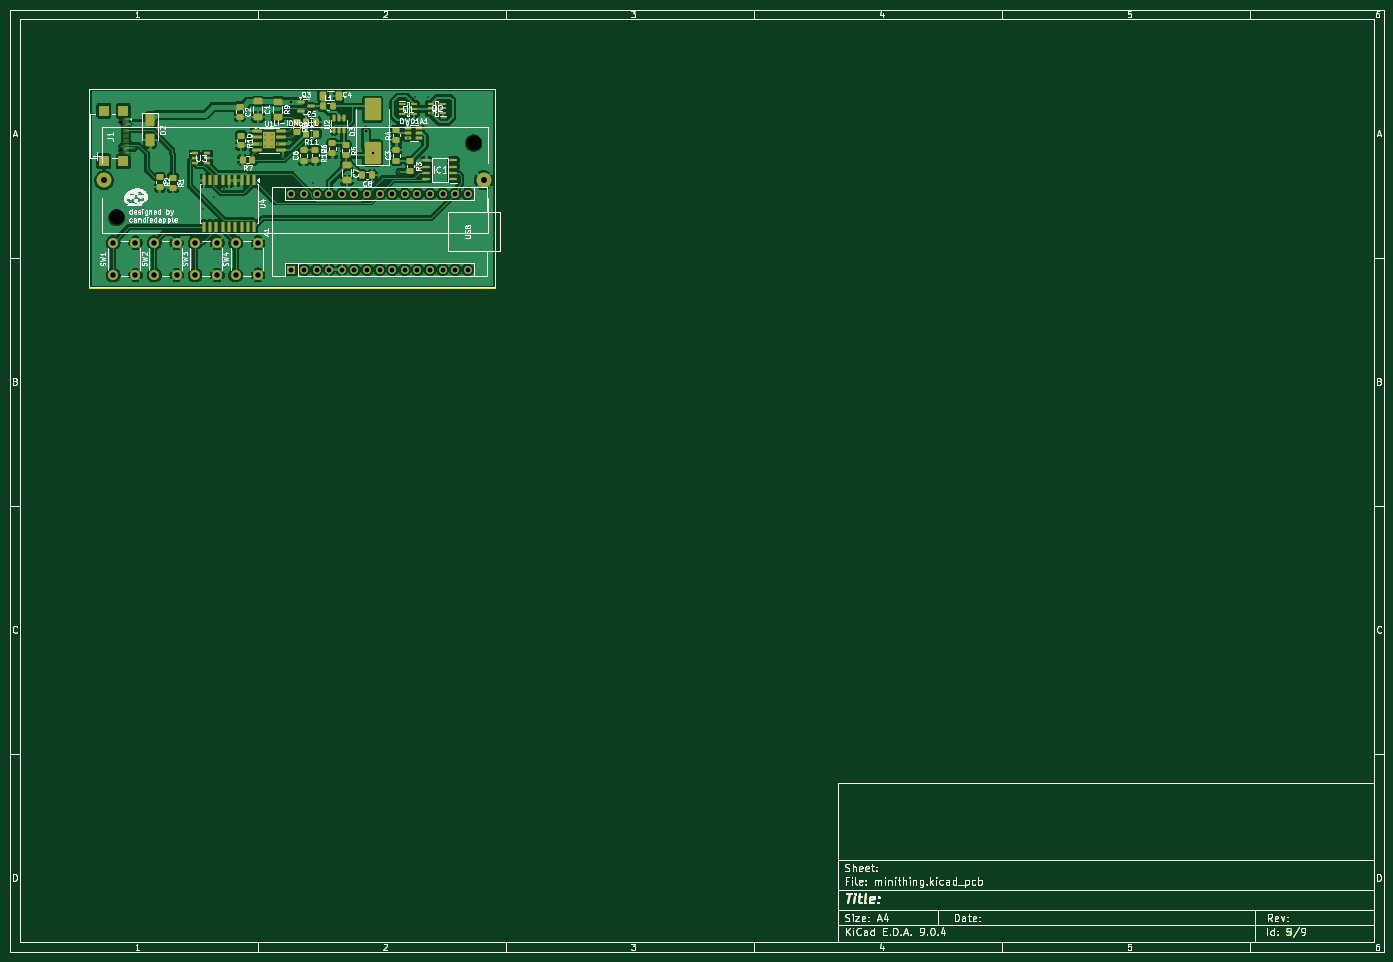
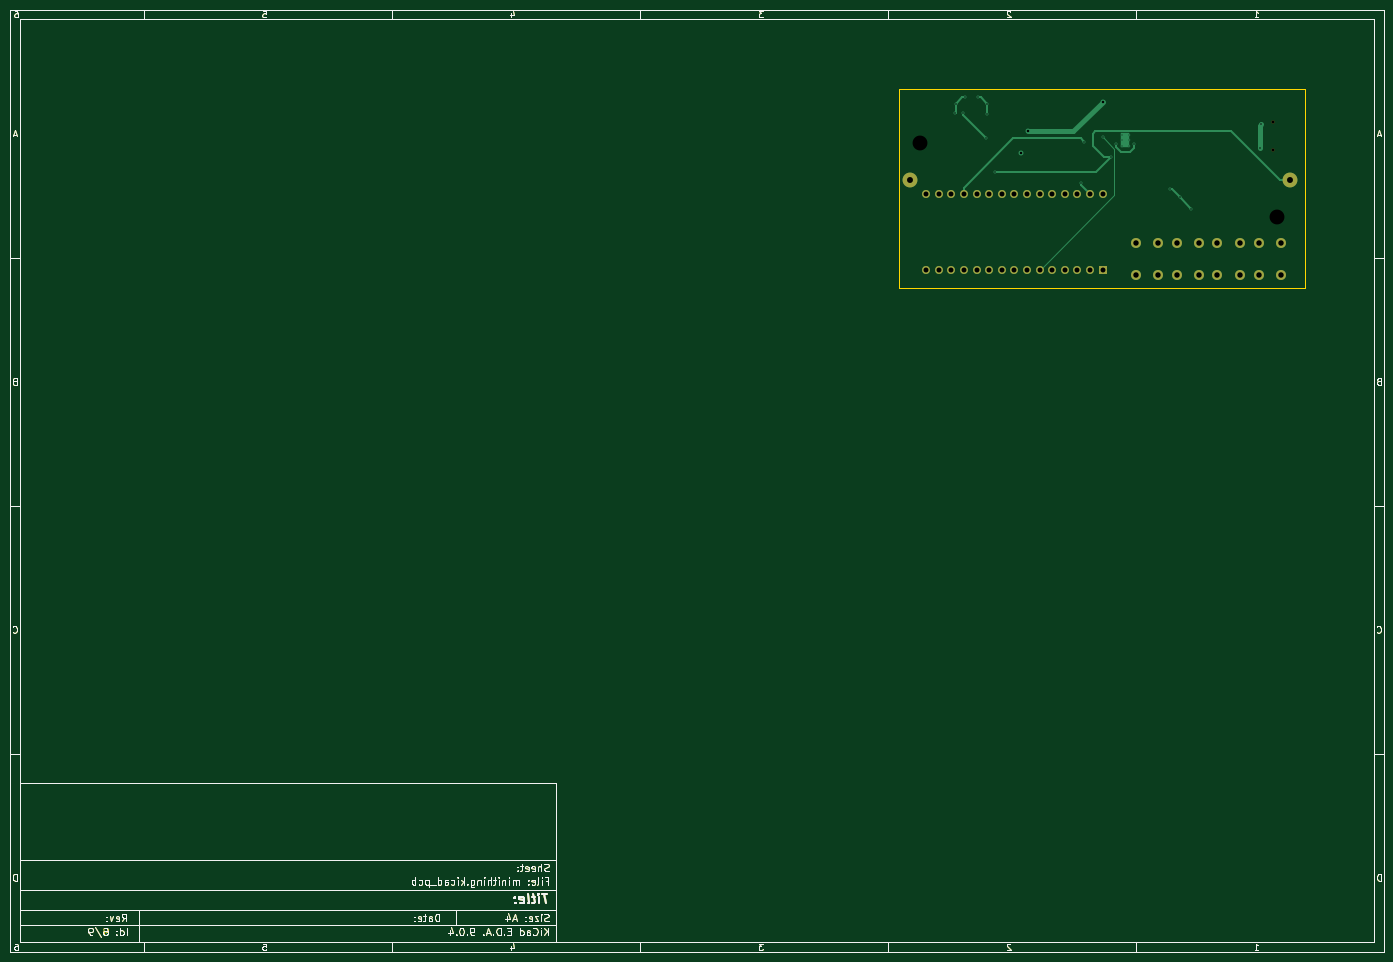
Circuit board: 11 layer files. Board 277.0 x 190.0 mm.
- bottom_copper: minithing-B_Cu.gbr (53813 bytes)
- bottom_mask: minithing-B_Mask.gbr (49839 bytes)
- paste: minithing-B_Paste.gbr (46798 bytes)
- bottom_silk: minithing-B_Silkscreen.gbr (47735 bytes)
- outline: minithing-Edge_Cuts.gbr (47886 bytes)
- top_copper: minithing-F_Cu.gbr (248021 bytes)
- top_mask: minithing-F_Mask.gbr (54872 bytes)
- paste: minithing-F_Paste.gbr (54020 bytes)
- top_silk: minithing-F_Silkscreen.gbr (140866 bytes)
- drill: minithing-NPTH.drl (452 bytes)
- drill: minithing-PTH.drl (1651 bytes)

=== bottom_copper: minithing-B_Cu.gbr (53813 bytes, source omitted) ===
=== bottom_mask: minithing-B_Mask.gbr (49839 bytes, source omitted) ===
=== paste: minithing-B_Paste.gbr (46798 bytes, source omitted) ===
=== bottom_silk: minithing-B_Silkscreen.gbr (47735 bytes, source omitted) ===
=== outline: minithing-Edge_Cuts.gbr (47886 bytes, source omitted) ===
=== top_copper: minithing-F_Cu.gbr (248021 bytes, source omitted) ===
=== top_mask: minithing-F_Mask.gbr (54872 bytes, source omitted) ===
=== paste: minithing-F_Paste.gbr (54020 bytes, source omitted) ===
=== top_silk: minithing-F_Silkscreen.gbr (140866 bytes, source omitted) ===
=== drill: minithing-NPTH.drl ===
M48
; DRILL file {KiCad 9.0.4} date 2026-07-29T22:55:25-0700
; FORMAT={-:-/ absolute / metric / decimal}
; #@! TF.CreationDate,2026-07-29T22:55:25-07:00
; #@! TF.GenerationSoftware,Kicad,Pcbnew,9.0.4
; #@! TF.FileFunction,NonPlated,1,2,NPTH
FMAT,2
METRIC
; #@! TA.AperFunction,NonPlated,NPTH,ComponentDrill
T1C0.650
; #@! TA.AperFunction,NonPlated,NPTH,ComponentDrill
T2C3.000
%
G90
G05
T1
X32.353Y-32.61
X32.353Y-38.39
T2
X31.5Y-51.9
X103.5Y-36.9
M30

=== drill: minithing-PTH.drl ===
M48
; DRILL file {KiCad 9.0.4} date 2026-07-29T22:55:25-0700
; FORMAT={-:-/ absolute / metric / decimal}
; #@! TF.CreationDate,2026-07-29T22:55:25-07:00
; #@! TF.GenerationSoftware,Kicad,Pcbnew,9.0.4
; #@! TF.FileFunction,Plated,1,2,PTH
FMAT,2
METRIC
; #@! TA.AperFunction,Plated,PTH,ComponentDrill
T1C0.200
; #@! TA.AperFunction,Plated,PTH,ViaDrill
T2C0.300
; #@! TA.AperFunction,Plated,PTH,ViaDrill
T3C0.500
; #@! TA.AperFunction,Plated,PTH,ComponentDrill
T4C1.000
; #@! TA.AperFunction,Plated,PTH,ComponentDrill
T5C1.100
; #@! TA.AperFunction,Plated,PTH,ComponentDrill
T6C1.200
%
G90
G05
T1
X61.5Y-35.2
X61.5Y-36.4
X61.5Y-37.6
X62.9Y-35.2
X62.9Y-36.4
X62.9Y-37.6
T2
X34.704Y-33.149
X34.95Y-37.95
X48.975Y-50.125
X51.225Y-47.725
X53.1Y-46.225
X60.38Y-37.04
X64.02Y-37.04
X65.0Y-39.75
X66.75Y-35.75
X70.46Y-36.72
X71.025Y-45.0
X88.5Y-42.75
X89.98Y-31.09
X90.0Y-29.06
X90.263Y-35.85
X91.75Y-27.72
X94.375Y-27.65
X94.837Y-30.938
X96.35Y-29.0
X96.425Y-30.95
T3
X66.75Y-28.55
X81.75Y-34.5
X83.1Y-38.9
T4
X66.75Y-47.17
X66.75Y-62.41
X69.29Y-47.17
X69.29Y-62.41
X71.83Y-47.17
X71.83Y-62.41
X74.37Y-47.17
X74.37Y-62.41
X76.91Y-47.17
X76.91Y-62.41
X79.45Y-47.17
X79.45Y-62.41
X81.99Y-47.17
X81.99Y-62.41
X84.53Y-47.17
X84.53Y-62.41
X87.07Y-47.17
X87.07Y-62.41
X89.61Y-47.17
X89.61Y-62.41
X92.15Y-47.17
X92.15Y-62.41
X94.69Y-47.17
X94.69Y-62.41
X97.23Y-47.17
X97.23Y-62.41
X99.77Y-47.17
X99.77Y-62.41
X102.31Y-47.17
X102.31Y-62.41
T5
X30.8Y-57.0
X30.8Y-63.5
X35.3Y-57.0
X35.3Y-63.5
X39.1Y-57.0
X39.1Y-63.5
X43.6Y-57.0
X43.6Y-63.5
X47.3Y-57.0
X47.3Y-63.5
X51.8Y-57.0
X51.8Y-63.5
X55.5Y-57.0
X55.5Y-63.5
X60.0Y-57.0
X60.0Y-63.5
T6
X28.97Y-44.4
X105.5Y-44.4
M30
